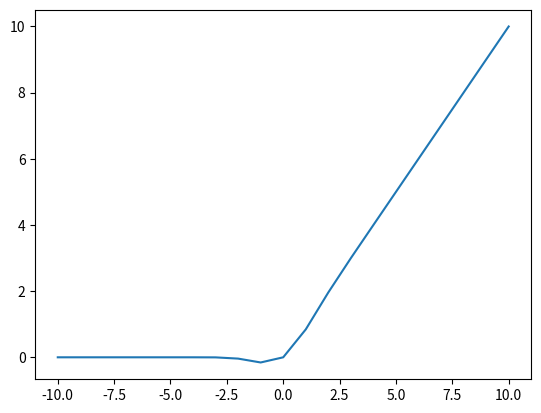

Here is the Python script that generated this plot:


import numpy as np
import math

def gelu(x):
  return 0.5*x*(1+np.tanh((np.sqrt(2/math.pi)*x+0.044715*x**3)))

# plot inputs and outputs
from matplotlib import pyplot
 
# rectified linear function
def gelu(x):
   return 0.5*x*(1+np.tanh((np.sqrt(2/math.pi)*x+0.044715*x**3)))
 
# define a series of inputs
series_in = [x for x in range(-10, 11)]
# calculate outputs for our inputs
series_out = [gelu(x) for x in series_in]
# line plot of raw inputs to rectified outputs
pyplot.plot(series_in, series_out)
pyplot.show()

